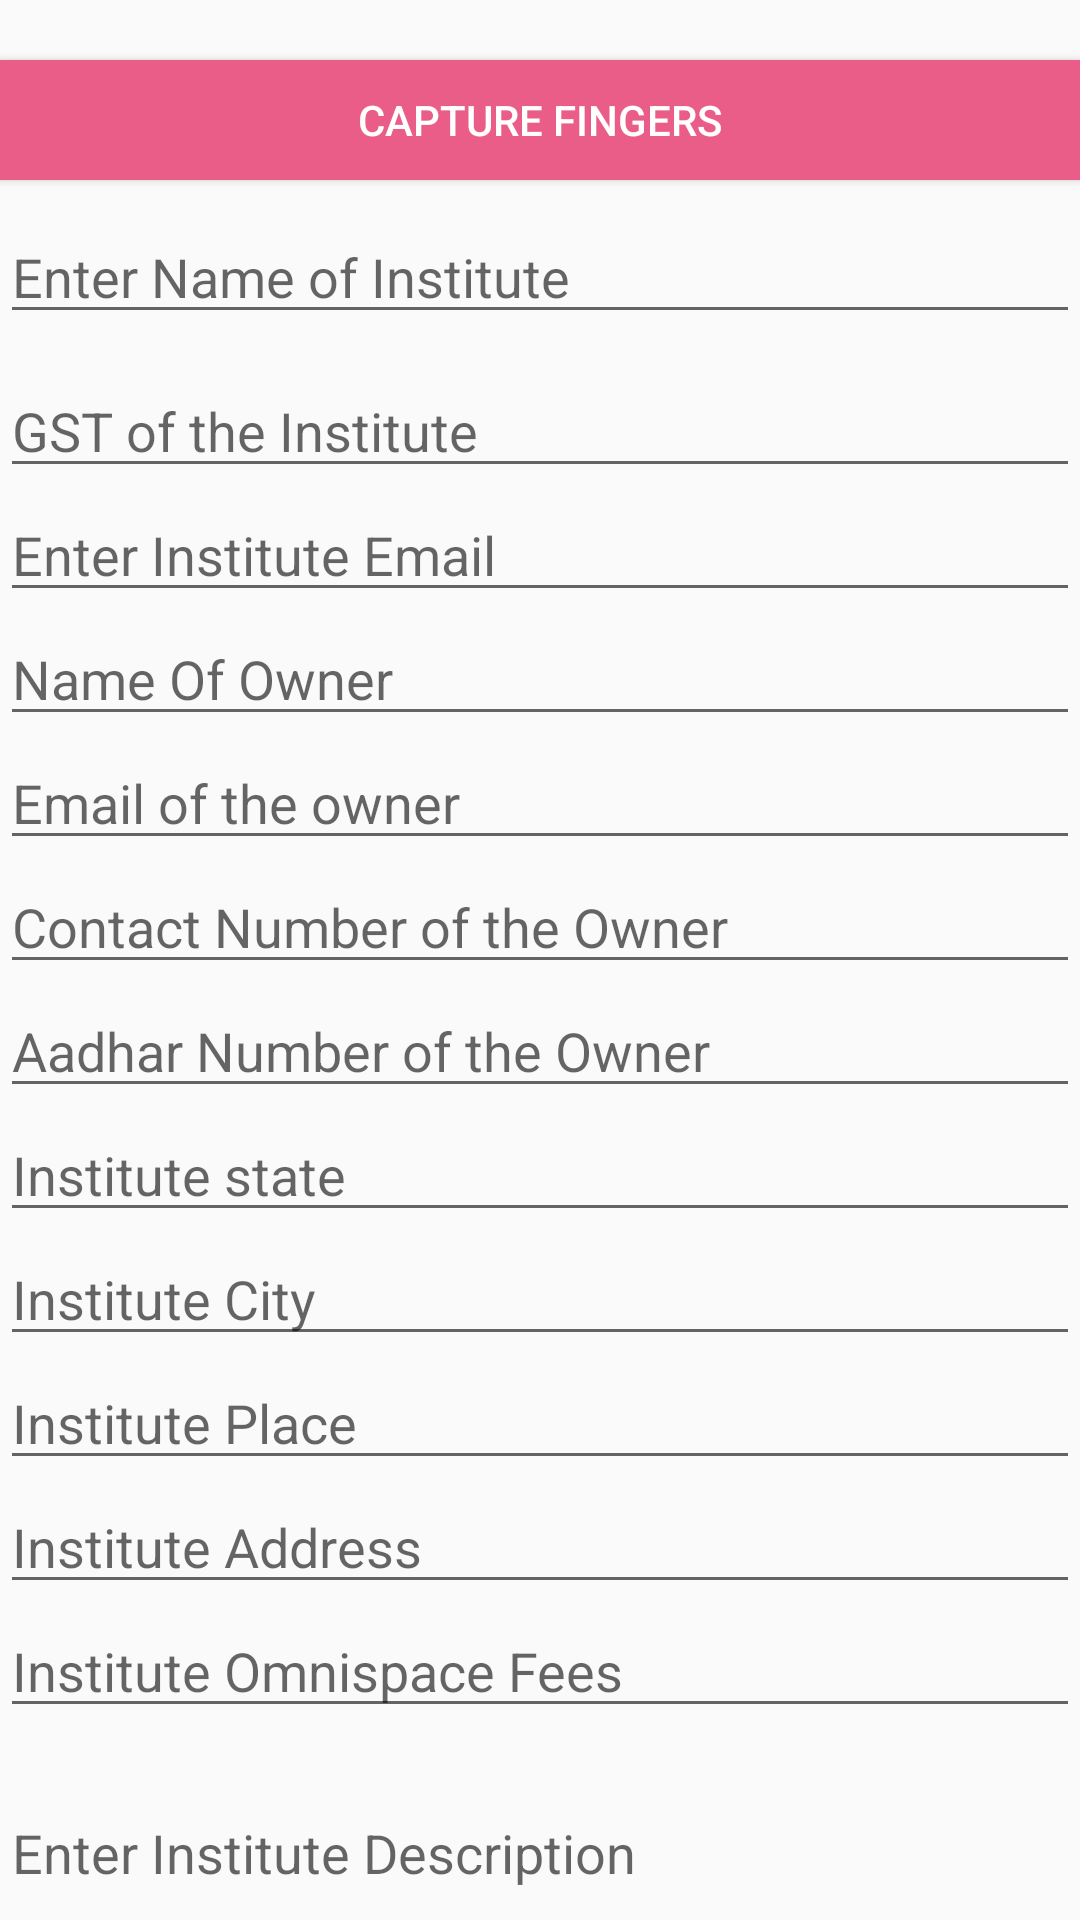

The Android layout XML behind this screen, and the referenced resources:
<!-- AndroidManifest.xml: application theme AppTheme -->
<!-- res/layout/institute_form.xml -->
<?xml version="1.0" encoding="utf-8"?>
<LinearLayout xmlns:android="http://schemas.android.com/apk/res/android"
    android:layout_width="match_parent"
    android:layout_height="match_parent">
    <android.support.v4.widget.NestedScrollView
        xmlns:android="http://schemas.android.com/apk/res/android"
        android:layout_width="match_parent"
        android:layout_height="match_parent">
        <LinearLayout
            android:layout_width="match_parent"
            android:layout_height="wrap_content"
            android:orientation="vertical"
            android:id="@+id/linearinstitute">
            <Button
                android:layout_marginTop="20dp"
                android:layout_width="match_parent"
                android:layout_height="40dp"
                android:id="@+id/takefingerdata"
                android:text="Capture Fingers"
                android:background="@color/colorAccent"
                android:textColor="@color/textColorPrimary"
                android:layout_gravity="center" />
            <EditText
                android:layout_marginTop="10dp"
                android:hint="Enter Name of Institute"
                android:layout_width="match_parent"
                android:layout_height="wrap_content"
                android:id="@+id/institute_name"
                android:inputType="textPersonName"/>
            <EditText
                android:layout_marginTop="10dp"
                android:hint="GST of the Institute"
                android:layout_width="match_parent"
                android:layout_height="wrap_content"
                android:id="@+id/institute_gst"
                android:inputType="text"/>
            <EditText
                android:layout_width="match_parent"
                android:layout_height="wrap_content"
                android:id="@+id/intitute_email"
                android:hint="Enter Institute Email"
                android:inputType="textEmailAddress"/>
            <EditText
                android:layout_width="match_parent"
                android:layout_height="wrap_content"
                android:id="@+id/intitute_owner_name"
                android:hint="Name Of Owner"
                android:inputType="textPersonName"/>
            <EditText
                android:layout_width="match_parent"
                android:layout_height="wrap_content"
                android:id="@+id/institute_owner_email"
                android:inputType="textEmailAddress"
                android:hint="Email of the owner" />

            <EditText
                android:layout_width="match_parent"
                android:layout_height="wrap_content"
                android:id="@+id/insitute_owner_contact"
                android:hint="Contact Number of the Owner"
                android:inputType="phone"/>
            <EditText
                android:layout_width="match_parent"
                android:layout_height="wrap_content"
                android:id="@+id/institute_owner_aadhar"
                android:inputType="number"
                android:maxLength="12"
                android:hint="Aadhar Number of the Owner"/>

            <EditText
                android:layout_width="match_parent"
                android:layout_height="wrap_content"
                android:id="@+id/institute_state"
                android:inputType="text"
                android:hint="Institute state"/>
            <EditText
                android:layout_width="match_parent"
                android:layout_height="wrap_content"
                android:id="@+id/institute_city"
                android:inputType="text"
                android:hint="Institute City"/>
            <EditText
                android:layout_width="match_parent"
                android:layout_height="wrap_content"
                android:id="@+id/institute_place"
                android:inputType="text"
                android:hint="Institute Place"/>
            <EditText
                android:layout_width="match_parent"
                android:layout_height="wrap_content"
                android:id="@+id/institute_address"
                android:inputType="text"
                android:hint="Institute Address"/>
            <EditText
                android:layout_width="match_parent"
                android:layout_height="wrap_content"
                android:id="@+id/institute_osfees"
                android:inputType="number"
                android:maxLength="12"
                android:hint="Institute Omnispace Fees"/>
            <EditText
                android:layout_width="match_parent"
                android:layout_height="80dp"
                android:id="@+id/institute_desciption"
                android:hint="Enter Institute Description"
                android:inputType="textMultiLine" />

            <TextView
                android:gravity="center"
                android:layout_width="match_parent"
                android:layout_height="wrap_content"
                android:text="BANK DETAILS" />
            <EditText
                android:layout_width="match_parent"
                android:layout_height="wrap_content"
                android:id="@+id/institute_bank_name"
                android:hint="Enter Bank Name"
                android:inputType="text"/>
            <EditText
                android:layout_width="match_parent"
                android:layout_height="wrap_content"
                android:id="@+id/institute_bank_accountnum"
                android:hint="Enter Bank Account Number" />
            <EditText
                android:layout_width="match_parent"
                android:layout_height="wrap_content"
                android:id="@+id/institute_bank_ifsccode"
                android:hint="Enter Bank IFSC code"/>
            <LinearLayout
                android:orientation="horizontal"
                android:layout_width="match_parent"
                android:layout_height="wrap_content">
                <TextView
                    android:textSize="17sp"
                    android:layout_weight="1"
                    android:textStyle="bold"
                    android:text="Capture Institute Photos"
                    android:layout_width="match_parent"
                    android:layout_height="wrap_content" />

                <Button
                    android:drawableTint="@color/textColorPrimary"
                    android:drawableRight="@drawable/ic_add_black_24dp"
                    android:layout_weight="1"
                    android:paddingRight="20dp"
                    android:id="@+id/institute_Add_Pictures"
                    android:layout_width="match_parent"
                    android:layout_height="wrap_content"
                    android:text="Add Pictures"
                    android:background="@color/colorAccent"
                    android:textColor="@color/textColorPrimary"/>
            </LinearLayout>

            <Button
                android:layout_marginTop="20dp"
                android:layout_width="match_parent"
                android:layout_height="40dp"
                android:id="@+id/submitinst"
                android:text="Submit"
                android:background="@color/colorAccent"
                android:textColor="@color/textColorPrimary"
                android:layout_gravity="center" />
<View
    android:layout_width="match_parent"
    android:layout_height="50dp"/>
        </LinearLayout>

    </android.support.v4.widget.NestedScrollView>
</LinearLayout>
<!-- resources referenced by this layout -->
<resources>
  <color name="colorAccent">#ea5d88</color>
  <color name="textColorPrimary">#FFFFFF</color>
  <style name="AppTheme" parent="Theme.AppCompat.Light.DarkActionBar">
          
          <item name="colorPrimary">@color/colorPrimary</item>
          <item name="colorPrimaryDark">@color/colorPrimaryDark</item>
          <item name="colorAccent">@color/colorAccent</item>
      </style>
  <color name="colorPrimary">#0097A7</color>
  <color name="colorPrimaryDark">#0097A7</color>
</resources>
